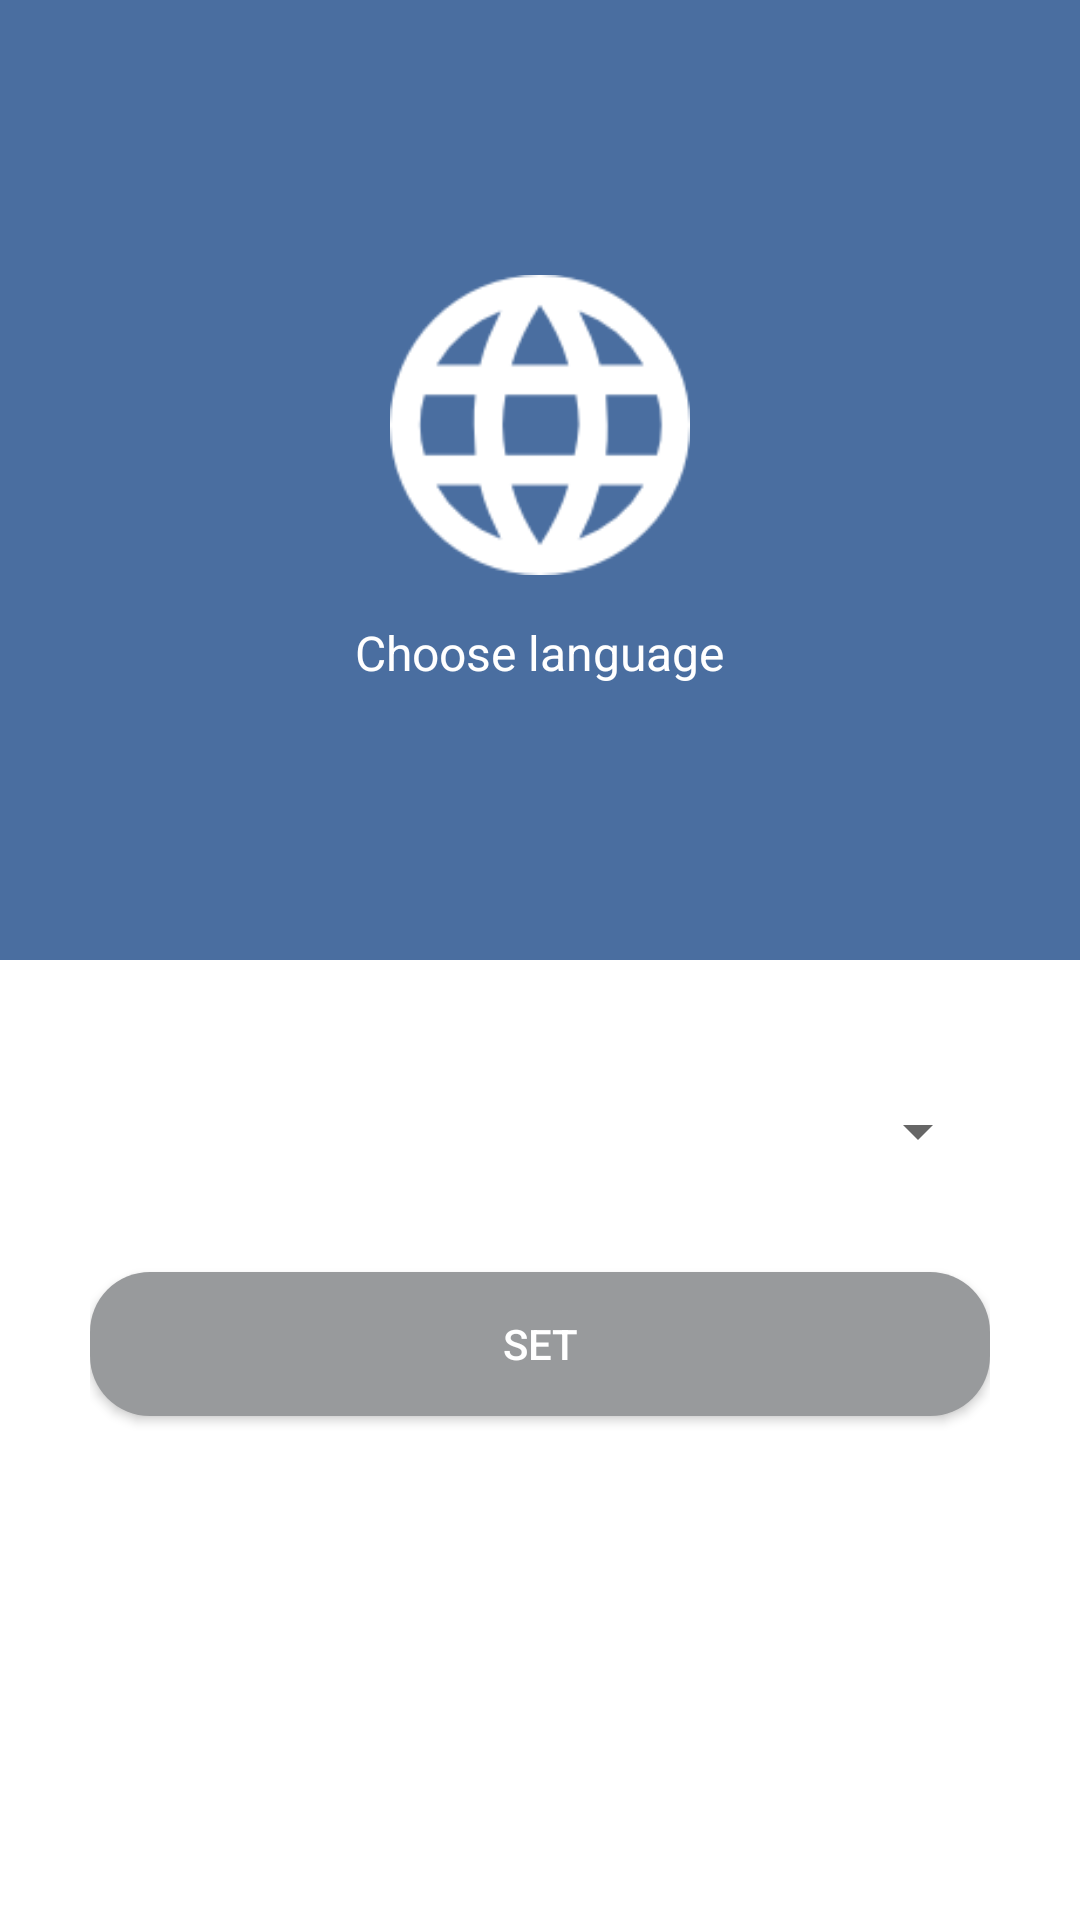

Write the Android layout XML for this screen, with the resource values it uses.
<!-- AndroidManifest.xml: application theme AppTheme.NoActionBar -->
<!-- res/layout/activity_first_language_setting.xml -->
<?xml version="1.0" encoding="utf-8"?>
<LinearLayout xmlns:android="http://schemas.android.com/apk/res/android"
    xmlns:app="http://schemas.android.com/apk/res-auto"
    xmlns:tools="http://schemas.android.com/tools"
    android:layout_width="match_parent"
    android:layout_height="match_parent"
    android:background="@color/white"
    android:orientation="vertical"
    tools:context="com.rashata.jamie.spend.views.activity.FirstSettingLanguageActivity">

    <LinearLayout
        android:layout_width="match_parent"
        android:layout_height="0dp"
        android:layout_weight="1"
        android:background="@color/colorPrimary"
        android:gravity="center"
        android:orientation="vertical">

        <ImageView
            android:layout_width="100dp"
            android:layout_height="100dp"
            android:layout_marginBottom="15dp"
            android:src="@drawable/language" />

        <TextView
            android:layout_width="wrap_content"
            android:layout_height="wrap_content"
            android:text="Choose language"
            android:textColor="@color/white"
            android:textSize="16dp" />
    </LinearLayout>

    <LinearLayout
        android:layout_width="match_parent"
        android:layout_height="0dp"
        android:layout_weight="1"
        android:gravity="center_horizontal"
        android:orientation="vertical"
        android:padding="30dp">


        <Spinner
            android:id="@+id/spin_language"
            android:layout_width="match_parent"
            android:layout_height="wrap_content"
            android:layout_marginBottom="35dp"
            android:layout_marginTop="15dp"
            android:paddingRight="20dp"></Spinner>

        <Button
            android:id="@+id/btn_set"
            android:layout_width="match_parent"
            android:layout_height="wrap_content"
            android:background="@drawable/btn_gray_radius"
            android:text="set"
            android:textColor="@color/white" />

    </LinearLayout>

</LinearLayout>
<!-- resources referenced by this layout -->
<resources>
  <color name="colorPrimary">#4A6EA0</color>
  <color name="white">#FFFFFF</color>
  <!-- drawable btn_gray_radius (drawable) -->
  <?xml version="1.0" encoding="UTF-8"?>
  <selector xmlns:android="http://schemas.android.com/apk/res/android" android:enterFadeDuration="200" android:exitFadeDuration="200">
      <item android:state_pressed="true">
          <shape>
              <solid android:color="@color/grayDark" />
              <corners android:radius="20dp"></corners>
              <padding android:bottom="10dp" android:left="10dp" android:right="10dp" android:top="10dp" />
          </shape>
      </item>
      <item>
          <shape>
              <solid android:color="@color/gray" />
              <corners android:radius="20dp"></corners>
              <padding android:bottom="10dp" android:left="10dp" android:right="10dp" android:top="10dp" />
          </shape>
      </item>
  </selector>
  <!-- drawable language: png bitmap (drawable, 2916 bytes) -->
  <style name="AppTheme.NoActionBar" parent="Theme.AppCompat.Light.NoActionBar">
          
          <item name="colorPrimary">@color/colorPrimary</item>
          <item name="colorPrimaryDark">@color/colorPrimaryDark</item>
          <item name="colorAccent">@color/colorAccent</item>
      </style>
  <color name="grayDark">#888b8f</color>
  <color name="gray">#989a9c</color>
  <color name="colorPrimaryDark">#3b5d8c</color>
  <color name="colorAccent">#FFFFFF</color>
</resources>
